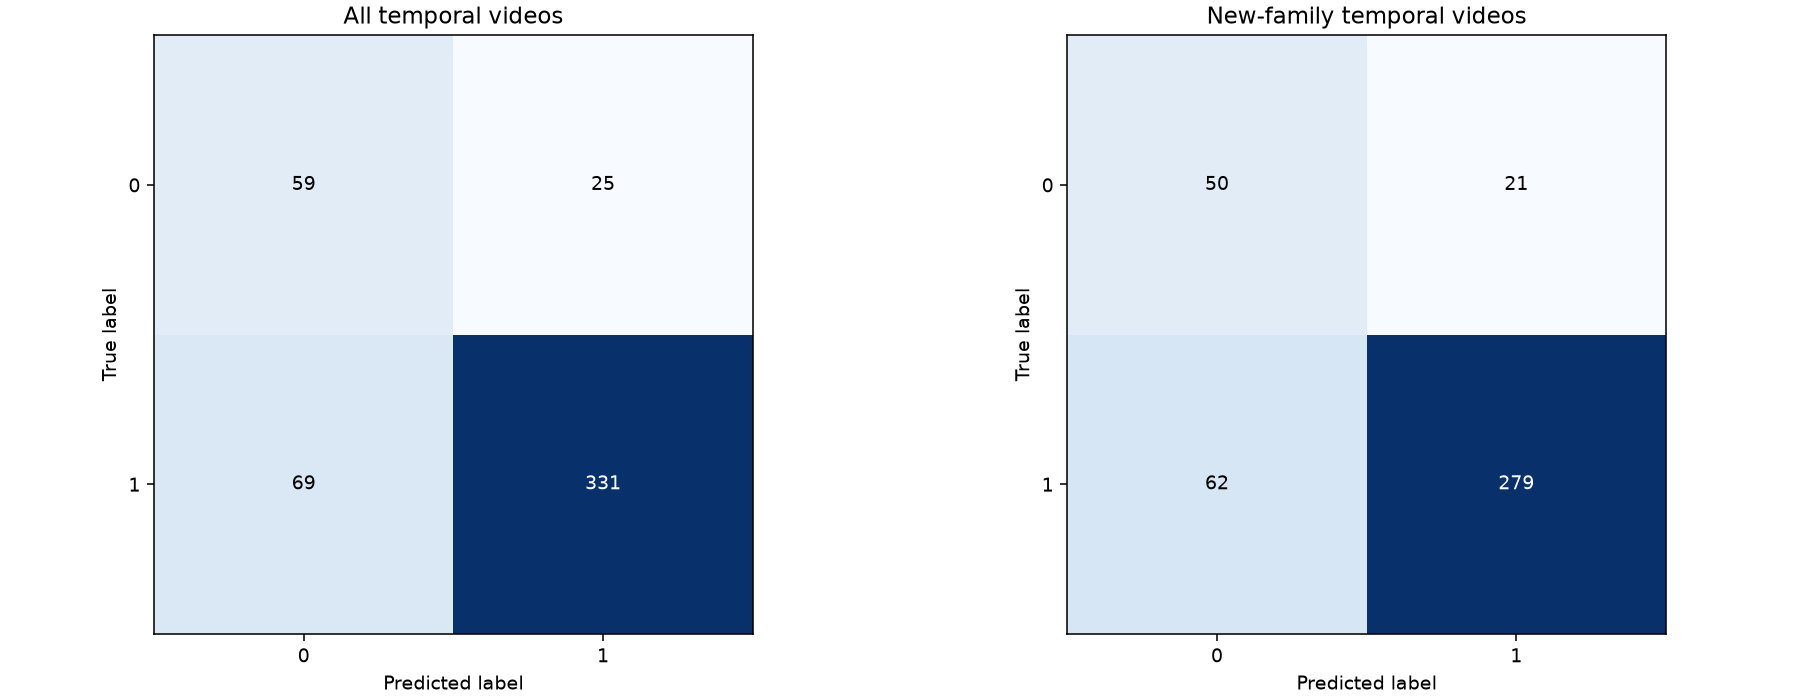

The table this chart was drawn from, first rows:
stage, arm, temporal, classifier, cohort, tn, fp, fn, tp
1, expression187, center, logistic, all, 62, 22, 133, 267
1, expression187, center, logistic, new, 53, 18, 122, 219
1, expression187, center, logistic, retained, 9, 4, 11, 48
1, expression187, mean, logistic, all, 57, 27, 87, 313
1, expression187, mean, logistic, new, 50, 21, 81, 260
1, expression187, mean, logistic, retained, 7, 6, 6, 53
1, expression187, mean_std, logistic, all, 53, 31, 94, 306
1, expression187, mean_std, logistic, new, 43, 28, 82, 259
1, expression187, mean_std, logistic, retained, 10, 3, 12, 47
1, expression187, window_scores, logistic, all, 62, 22, 122, 278
1, expression187, window_scores, logistic, new, 53, 18, 115, 226
1, expression187, window_scores, logistic, retained, 9, 4, 7, 52
1, rppg69, center, logistic, all, 43, 41, 177, 223
1, rppg69, center, logistic, new, 35, 36, 146, 195
1, rppg69, center, logistic, retained, 8, 5, 31, 28
1, rppg69, mean, logistic, all, 49, 35, 181, 219
1, rppg69, mean, logistic, new, 42, 29, 152, 189
1, rppg69, mean, logistic, retained, 7, 6, 29, 30
1, rppg69, mean_std, logistic, all, 49, 35, 164, 236
1, rppg69, mean_std, logistic, new, 42, 29, 135, 206
1, rppg69, mean_std, logistic, retained, 7, 6, 29, 30
1, rppg69, window_scores, logistic, all, 47, 37, 171, 229
1, rppg69, window_scores, logistic, new, 40, 31, 139, 202
1, rppg69, window_scores, logistic, retained, 7, 6, 32, 27
1, fusion256, center, logistic, all, 56, 28, 98, 302
1, fusion256, center, logistic, new, 46, 25, 86, 255
1, fusion256, center, logistic, retained, 10, 3, 12, 47
1, fusion256, mean, logistic, all, 59, 25, 114, 286
1, fusion256, mean, logistic, new, 52, 19, 98, 243
1, fusion256, mean, logistic, retained, 7, 6, 16, 43
1, fusion256, mean_std, logistic, all, 58, 26, 106, 294
1, fusion256, mean_std, logistic, new, 48, 23, 97, 244
1, fusion256, mean_std, logistic, retained, 10, 3, 9, 50
1, fusion256, window_scores, logistic, all, 60, 24, 106, 294
1, fusion256, window_scores, logistic, new, 49, 22, 96, 245
1, fusion256, window_scores, logistic, retained, 11, 2, 10, 49
1, fusion276, center, logistic, all, 60, 24, 123, 277
1, fusion276, center, logistic, new, 50, 21, 106, 235
1, fusion276, center, logistic, retained, 10, 3, 17, 42
1, fusion276, mean, logistic, all, 60, 24, 99, 301
1, fusion276, mean, logistic, new, 51, 20, 88, 253
1, fusion276, mean, logistic, retained, 9, 4, 11, 48
1, fusion276, mean_std, logistic, all, 61, 23, 105, 295
1, fusion276, mean_std, logistic, new, 51, 20, 89, 252
1, fusion276, mean_std, logistic, retained, 10, 3, 16, 43
1, fusion276, window_scores, logistic, all, 59, 25, 74, 326
1, fusion276, window_scores, logistic, new, 51, 20, 70, 271
1, fusion276, window_scores, logistic, retained, 8, 5, 4, 55
1, fusion250, center, logistic, all, 54, 30, 111, 289
1, fusion250, center, logistic, new, 44, 27, 94, 247
1, fusion250, center, logistic, retained, 10, 3, 17, 42
1, fusion250, mean, logistic, all, 61, 23, 103, 297
1, fusion250, mean, logistic, new, 51, 20, 88, 253
1, fusion250, mean, logistic, retained, 10, 3, 15, 44
1, fusion250, mean_std, logistic, all, 58, 26, 83, 317
1, fusion250, mean_std, logistic, new, 47, 24, 73, 268
1, fusion250, mean_std, logistic, retained, 11, 2, 10, 49
1, fusion250, window_scores, logistic, all, 57, 27, 72, 328
1, fusion250, window_scores, logistic, new, 48, 23, 68, 273
1, fusion250, window_scores, logistic, retained, 9, 4, 4, 55
... 78 more rows
